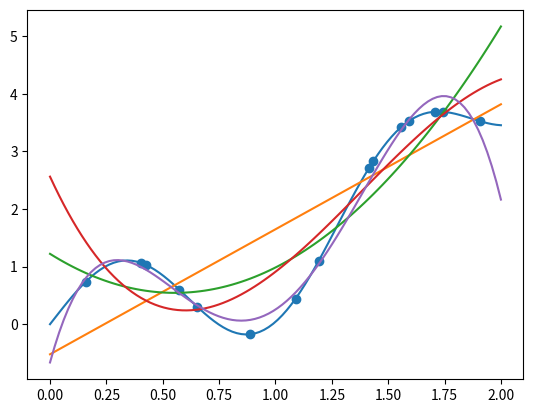

This chart was generated by the following Python code: (Note: this script raises an exception after producing the figure.)
# -*- coding: utf-8 -*-

import numpy as np
import matplotlib.pyplot as plt

plt.close('all')

def lin_reg(X, Y):
    return np.dot(np.linalg.inv(np.dot(np.transpose(X), X)), np.dot(np.transpose(X), Y))

def poly_X(x, p):
    return np.array([[x[i]**j for j in range(p+1)] for i in range(len(x))])

def poly_inference(beta, x, p):
    return [np.dot(beta,  np.array([x[i]**j for j in range(p+1)])) for i in range(len(x))]
            
N_train = 15

x = np.random.uniform(0, 2, N_train)
y = [x[i]**2 + np.sin(5*x[i]) for i in range(N_train)]

plt.scatter(x, y)

x_test = np.linspace(0, 2, 100)
y_test = [x_test[i]**2 + np.sin(5*x_test[i]) for i in range(len(x_test))]
          
plt.plot(x_test, y_test)

X = np.array([[1, x[i]] for i in range(len(x))])
Y = np.array(y)

### Polynomiale ###
legende = ['vraie courbe']
for p in range(1, 5):
    X_polyreg = poly_X(x, p)
    beta = lin_reg(X_polyreg, Y)
    y_polyreg = poly_inference(beta, x_test, p)
    plt.plot(x_test, y_polyreg)
    legende.append('p = ' + str(p))
legende.append('points')
plt.legend(legende, loc='top left')
